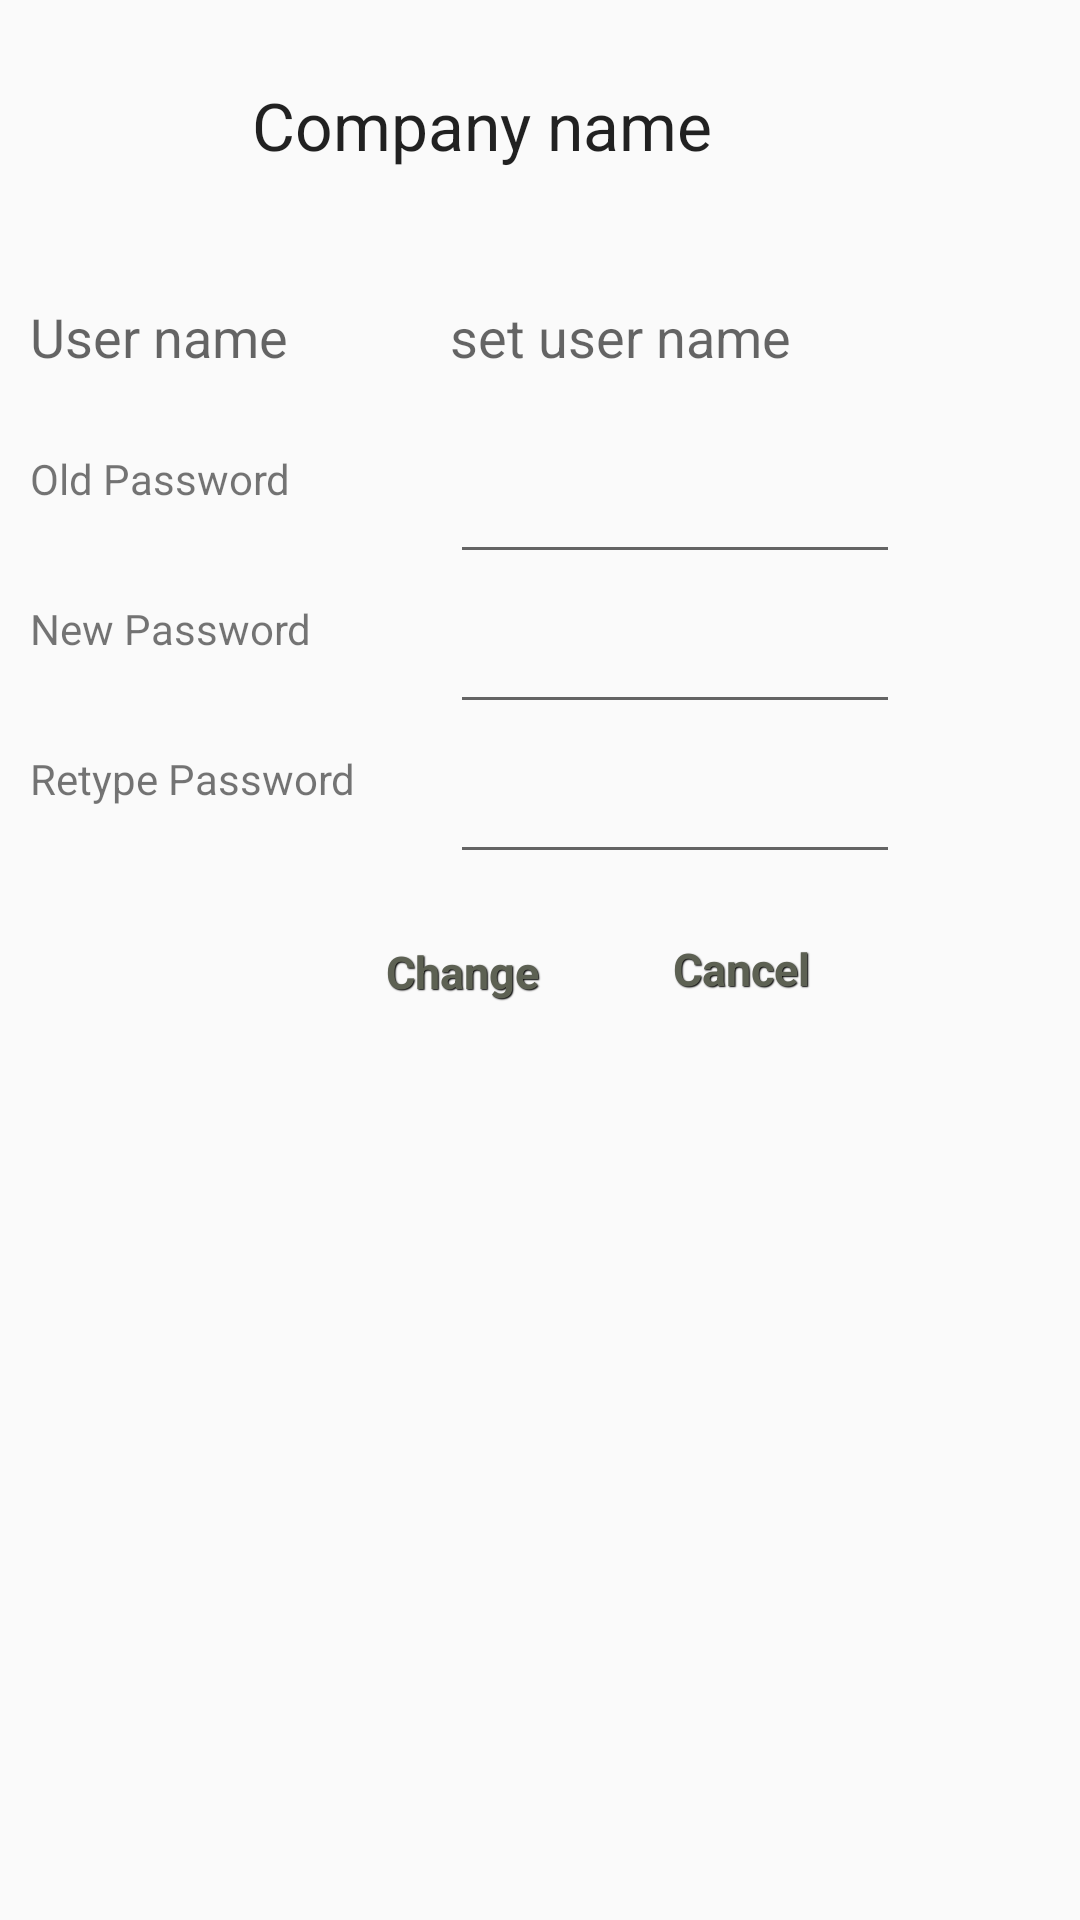

Android layout source for this screen:
<!-- AndroidManifest.xml: application theme AppTheme -->
<!-- res/layout/activity_change_password.xml -->
<ScrollView xmlns:android="http://schemas.android.com/apk/res/android"
android:id="@+id/ScrollView01"
android:layout_width="match_parent"
android:layout_height="match_parent"
android:fillViewport="true"
android:scrollbars="none" xmlns:app="http://schemas.android.com/tools">

<LinearLayout android:layout_width="match_parent"
android:layout_height="match_parent">

    <AbsoluteLayout
        xmlns:android="http://schemas.android.com/apk/res/android"
        xmlns:tools="http://schemas.android.com/tools"
        android:id="@+id/container"
        android:layout_width="match_parent"
        android:layout_height="match_parent"
        app:context="com.example.medicalrep.ChangePassword"
        app:ignore="MergeRootFrame"
        app:listitem="@android:layout/simple_expandable_list_item_2" >

        <TextView
            android:id="@+id/tv_setUserName"
            android:layout_width="wrap_content"
            android:layout_height="wrap_content"
            android:layout_x="150dp"
            android:layout_y="100dp"
            android:text="set user name"
            android:textAppearance="?android:attr/textAppearanceMedium" />

        <EditText
            android:id="@+id/et_oldPassword"
            android:layout_width="150dp"
            android:layout_height="wrap_content"
            android:layout_x="150dp"
            android:layout_y="150dp"
            android:ems="10"
            android:inputType="textPassword" />

        <EditText
            android:id="@+id/et_newPassword"
            android:layout_width="150dp"
            android:layout_height="wrap_content"
            android:layout_x="150dp"
            android:layout_y="200dp"
            android:ems="10"
            android:inputType="textPassword" />

        <EditText
            android:id="@+id/et_retypePassword"
            android:layout_width="150dp"
            android:layout_height="wrap_content"
            android:layout_x="150dp"
            android:layout_y="250dp"
            android:ems="10"
            android:inputType="textPassword" />

        <Button
            android:id="@+id/bt_change"
            style="@style/btnStyleBeige"
            android:layout_width="wrap_content"
            android:layout_height="wrap_content"
            android:layout_x="110dp"
            android:layout_y="300dp"
            android:onClick="changePassword"
            android:text="@string/change" />

        <TextView
            android:id="@+id/tv_userName"
            android:layout_width="wrap_content"
            android:layout_height="wrap_content"
            android:layout_x="10dp"
            android:layout_y="100dp"
            android:text="@string/user_name"
            android:textAppearance="?android:attr/textAppearanceMedium" />

        <TextView
            android:id="@+id/tv_retypeNewPassword"
            android:layout_width="wrap_content"
            android:layout_height="wrap_content"
            android:layout_x="10dp"
            android:layout_y="250dp"
            android:text="@string/retype_new_password" />

        <TextView
            android:id="@+id/tv_newPassword"
            android:layout_width="wrap_content"
            android:layout_height="wrap_content"
            android:layout_x="10dp"
            android:layout_y="200dp"
            android:text="@string/new_password" />

        <TextView
            android:id="@+id/tv_oldPassword"
            android:layout_width="wrap_content"
            android:layout_height="wrap_content"
            android:layout_x="10dp"
            android:layout_y="150dp"
            android:text="@string/old_password" />

        <Button
            android:id="@+id/bt_cancel"
            style="@style/btnStyleBeige"
            android:layout_width="wrap_content"
            android:layout_height="wrap_content"
            android:layout_x="203dp"
            android:layout_y="299dp"
            android:onClick="cancel"
            android:text="@string/cancel" />

        <TextView
            android:id="@+id/tv_companyName"
            android:layout_width="wrap_content"
            android:layout_height="wrap_content"
            android:layout_x="84dp"
            android:layout_y="27dp"
            android:text="Company name"
            android:textAppearance="?android:attr/textAppearanceLarge" />
    </AbsoluteLayout>

</LinearLayout>
</ScrollView>
<!-- resources referenced by this layout -->
<resources>
  <string name="cancel">Cancel</string>
  <string name="change">Change</string>
  <string name="new_password">New Password</string>
  <string name="old_password">Old Password</string>
  <string name="retype_new_password">Retype Password</string>
  <string name="user_name">User name</string>
  <style name="btnStyleBeige" parent="@android:style/Widget.Button">
         <item name="android:textSize">15sp</item>
         <item name="android:textStyle">bold</item>
         <item name="android:textColor">#5d6153</item>
         <item name="android:gravity">center</item>
         <item name="android:shadowColor">#000000</item>
         <item name="android:shadowDx">1</item>
         <item name="android:shadowDy">1</item>
         <item name="android:shadowRadius">0.6</item>
         <item name="android:background">@drawable/custom_btn_beige</item>
         <item name="android:padding">10dip</item>
     </style>
  <style name="AppTheme" parent="AppBaseTheme">
          
      </style>
  <style name="AppBaseTheme" parent="Theme.AppCompat.Light">
          
      </style>
</resources>
